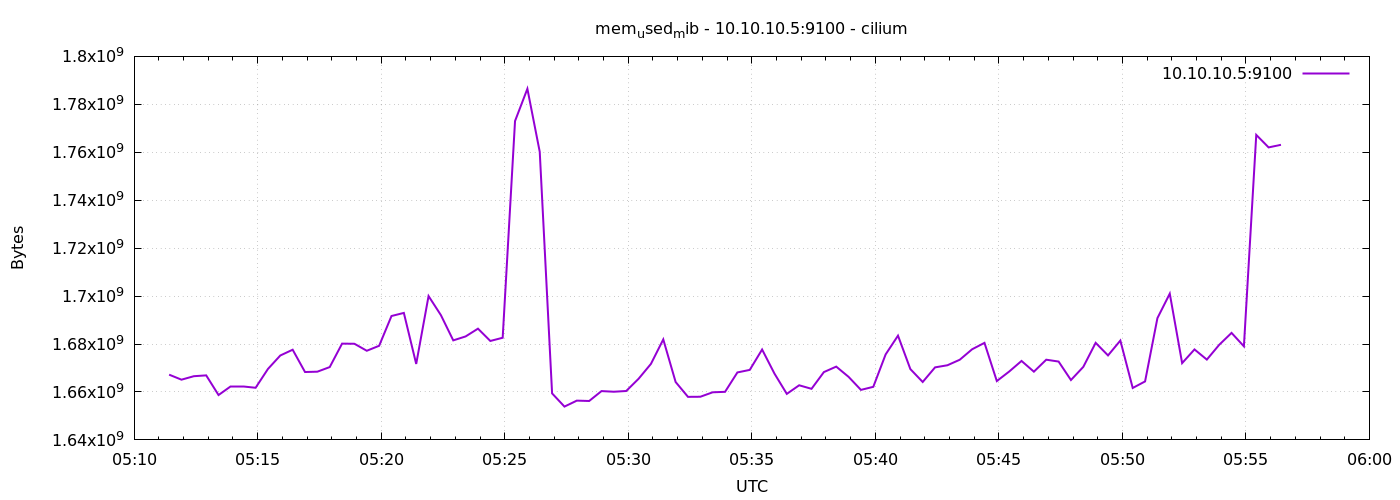

The table this chart was drawn from, first rows:
1778044285	1667219456
1778044315	1665126400
1778044345	1666572288
1778044375	1666920448
1778044405	1658716160
1778044435	1662238720
1778044465	1662238720
1778044495	1661747200
1778044525	1669603328
1778044555	1675218944
1778044585	1677623296
1778044615	1668317184
1778044645	1668460544
1778044675	1670381568
1778044705	1680162816
1778044735	1680101376
1778044765	1677185024
1778044795	1679265792
1778044825	1691684864
1778044855	1692979200
1778044885	1671684096
1778044915	1700003840
1778044945	1692037120
1778044975	1681518592
1778045005	1683165184
1778045035	1686409216
1778045065	1681276928
1778045095	1682616320
1778045125	1773023232
1778045155	1786482688
1778045185	1760182272
1778045215	1659404288
1778045245	1653895168
1778045275	1656385536
1778045305	1656233984
1778045335	1660362752
1778045365	1660096512
1778045395	1660399616
1778045425	1665499136
1778045455	1671704576
1778045485	1681920000
1778045515	1664151552
1778045545	1657958400
1778045575	1658003456
1778045605	1659863040
1778045635	1660051456
1778045665	1668145152
1778045695	1669206016
1778045725	1677705216
1778045755	1667661824
1778045785	1659199488
1778045815	1662787584
1778045845	1661313024
1778045875	1668288512
1778045905	1670574080
1778045935	1666306048
1778045965	1660866560
1778045995	1662140416
1778046025	1675669504
1778046055	1683492864
1778046085	1669545984
... 30 more rows
